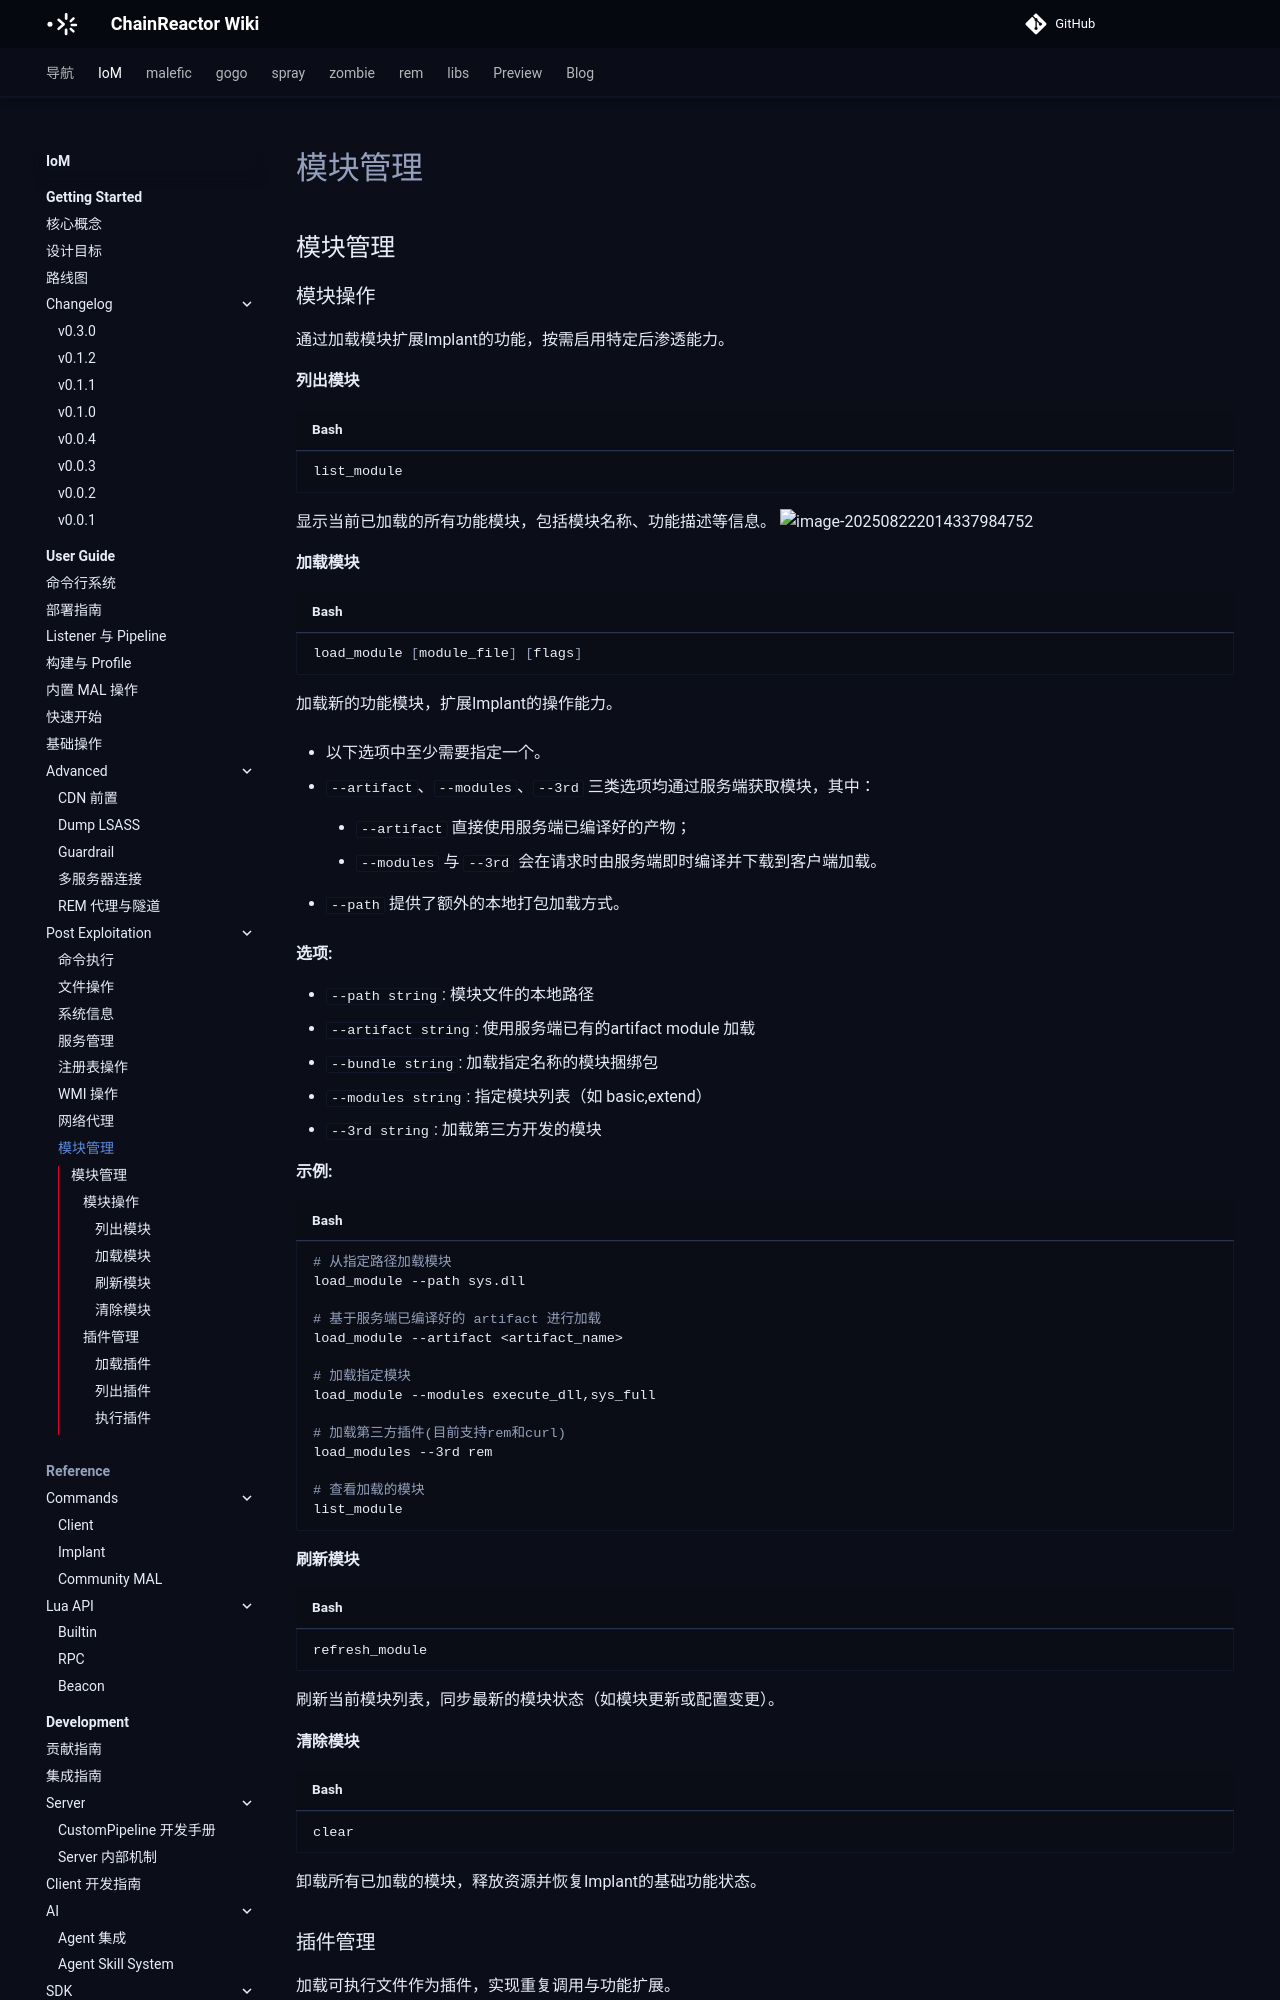

repository: chainreactors/wiki · page: IoM/user-guide/post-exploitation/module-management/index.html · generator: mkdocs

---
title: 模块管理
description: 通过加载模块扩展Implant的功能，按需启用特定后渗透能力。
edition: community
generated: false
source: mn:operations/post-exploitation/module-management.md
---

## 模块管理
### 模块操作
通过加载模块扩展Implant的功能，按需启用特定后渗透能力。

#### 列出模块
```bash
list_module
```
显示当前已加载的所有功能模块，包括模块名称、功能描述等信息。
![image-202508222014337984752](../../assets/usage/implant/list_modules.png)
#### 加载模块
```bash
load_module [module_file] [flags]
```
加载新的功能模块，扩展Implant的操作能力。


- 以下选项中至少需要指定一个。
    
- `--artifact`、`--modules`、`--3rd` 三类选项均通过服务端获取模块，其中：
    
    - `--artifact` 直接使用服务端已编译好的产物；
        
    - `--modules` 与 `--3rd` 会在请求时由服务端即时编译并下载到客户端加载。
        
- `--path`  提供了额外的本地打包加载方式。


**选项:**

- `--path string`: 模块文件的本地路径
- `--artifact string`: 使用服务端已有的artifact module 加载
- `--bundle string`: 加载指定名称的模块捆绑包
- `--modules string`: 指定模块列表（如 basic,extend）
- `--3rd string`: 加载第三方开发的模块

**示例:**
```bash
# 从指定路径加载模块
load_module --path sys.dll

# 基于服务端已编译好的 artifact 进行加载
load_module --artifact <artifact_name>

# 加载指定模块
load_module --modules execute_dll,sys_full

# 加载第三方插件(目前支持rem和curl)
load_modules --3rd rem

# 查看加载的模块
list_module
```
#### 刷新模块
```bash
refresh_module
```
刷新当前模块列表，同步最新的模块状态（如模块更新或配置变更）。

#### 清除模块
```bash
clear
```
卸载所有已加载的模块，释放资源并恢复Implant的基础功能状态。
